10-way image classification set "Cay-sau-rieng" from GitHub (TonyVu258/dataset-build); label vocabulary: anthracnose disease, canker disease, fruit rot, mealybug infestation, pink disease, sooty mold, stem blight, stem cracking gummosis, thrips disease, yellow leaf.

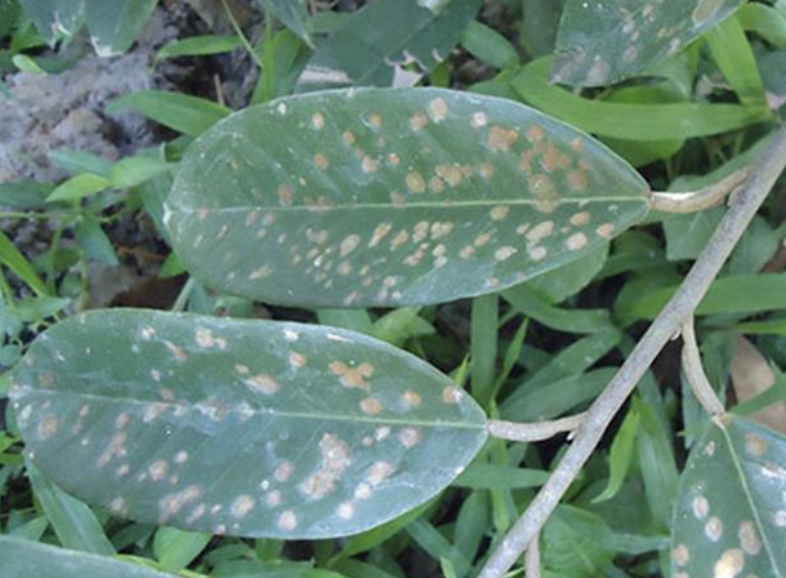
Label: pink disease

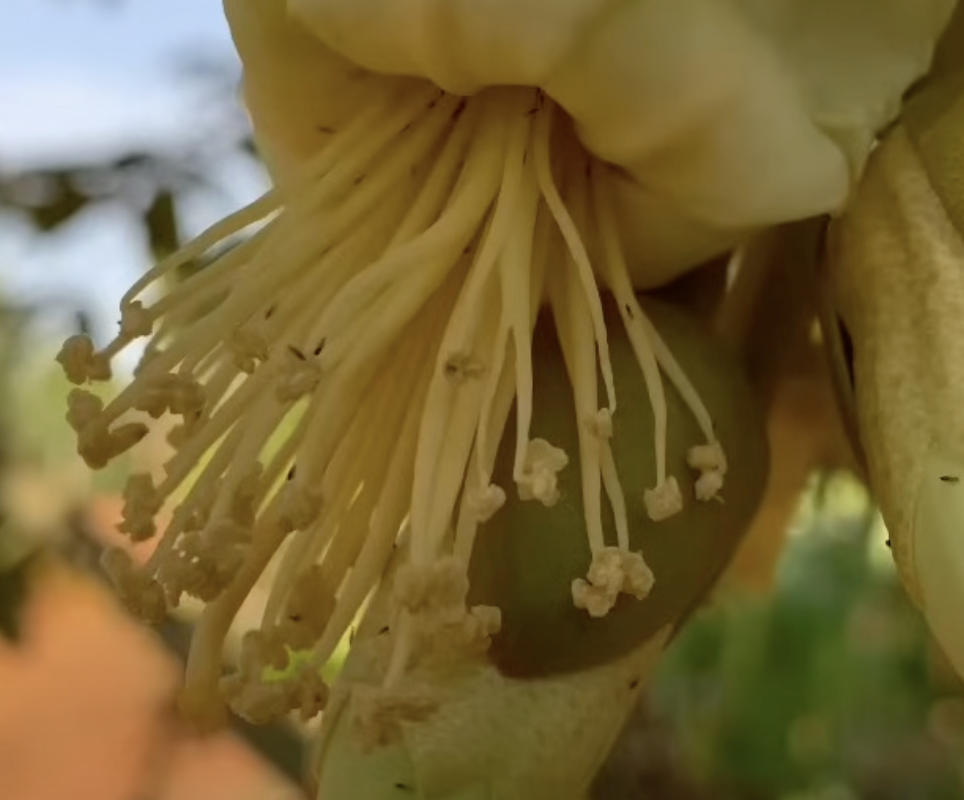
Label: thrips disease

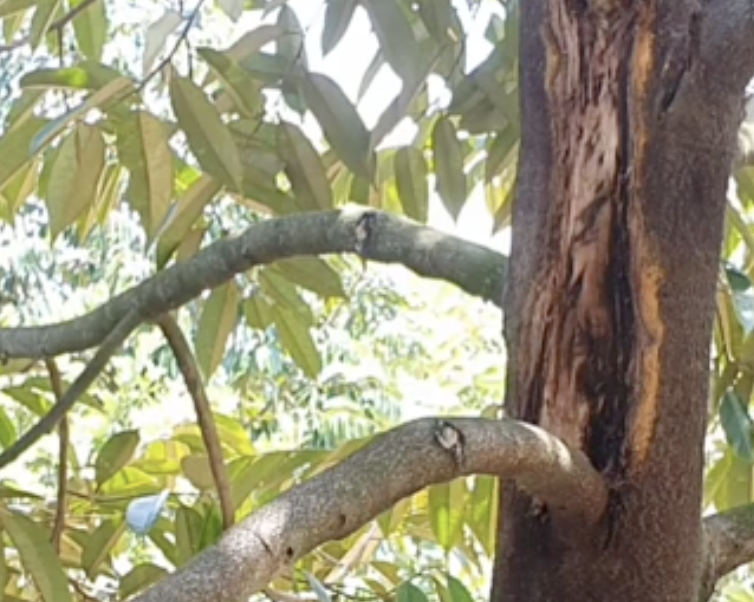
Label: stem cracking gummosis

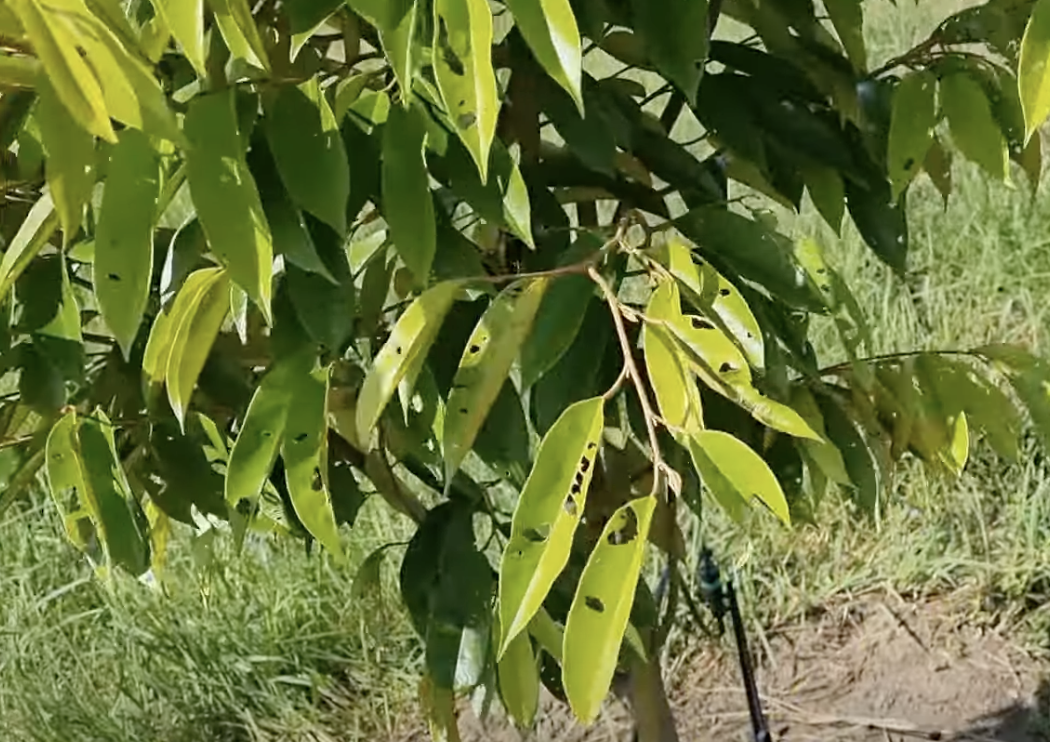
Label: yellow leaf

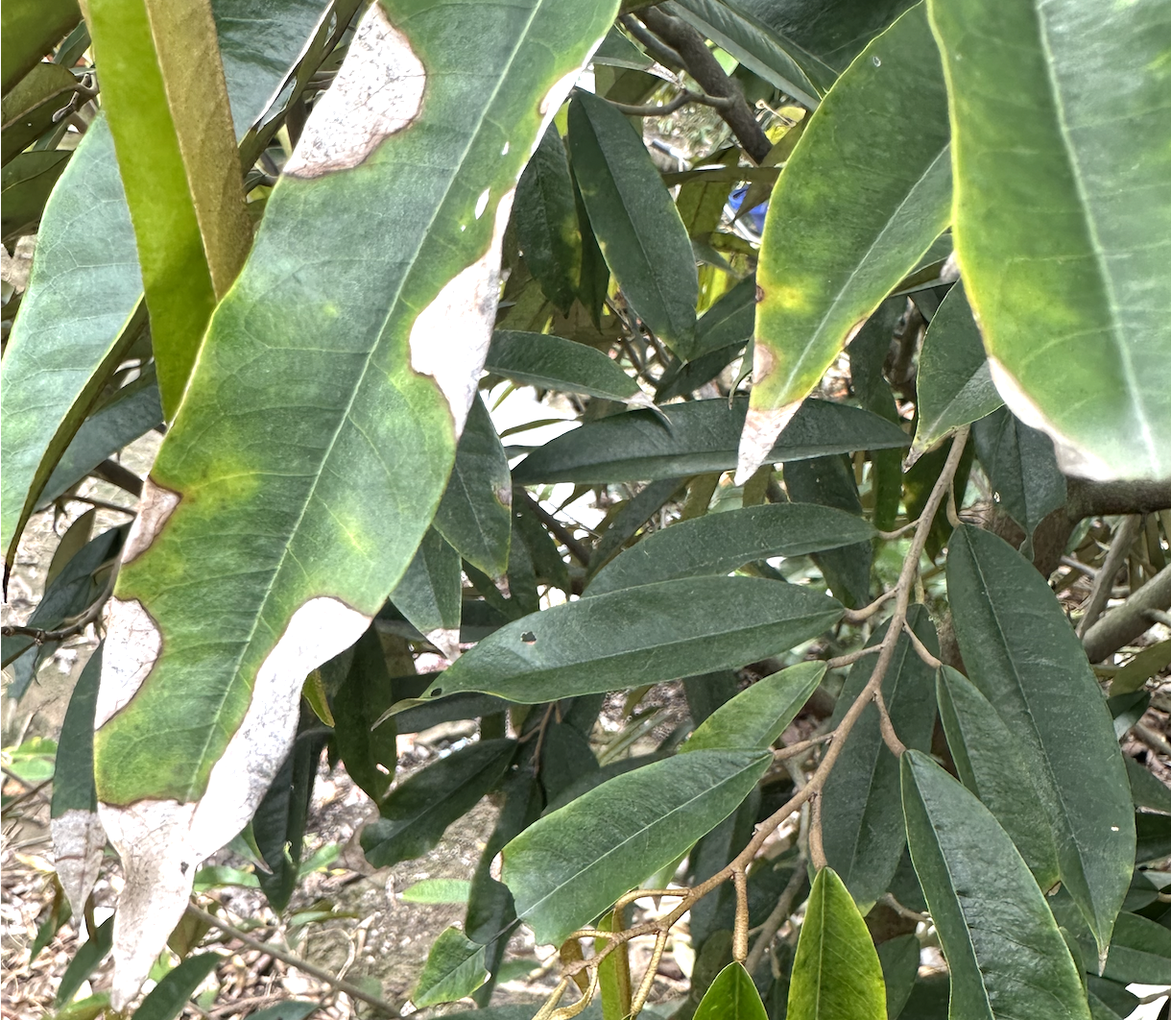
Label: anthracnose disease

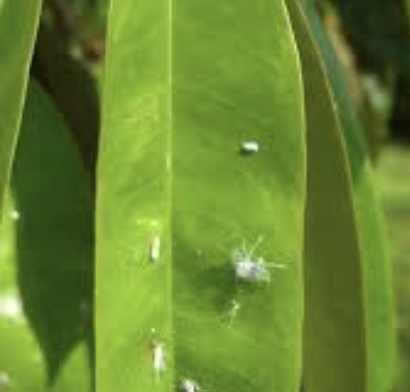
Label: mealybug infestation
